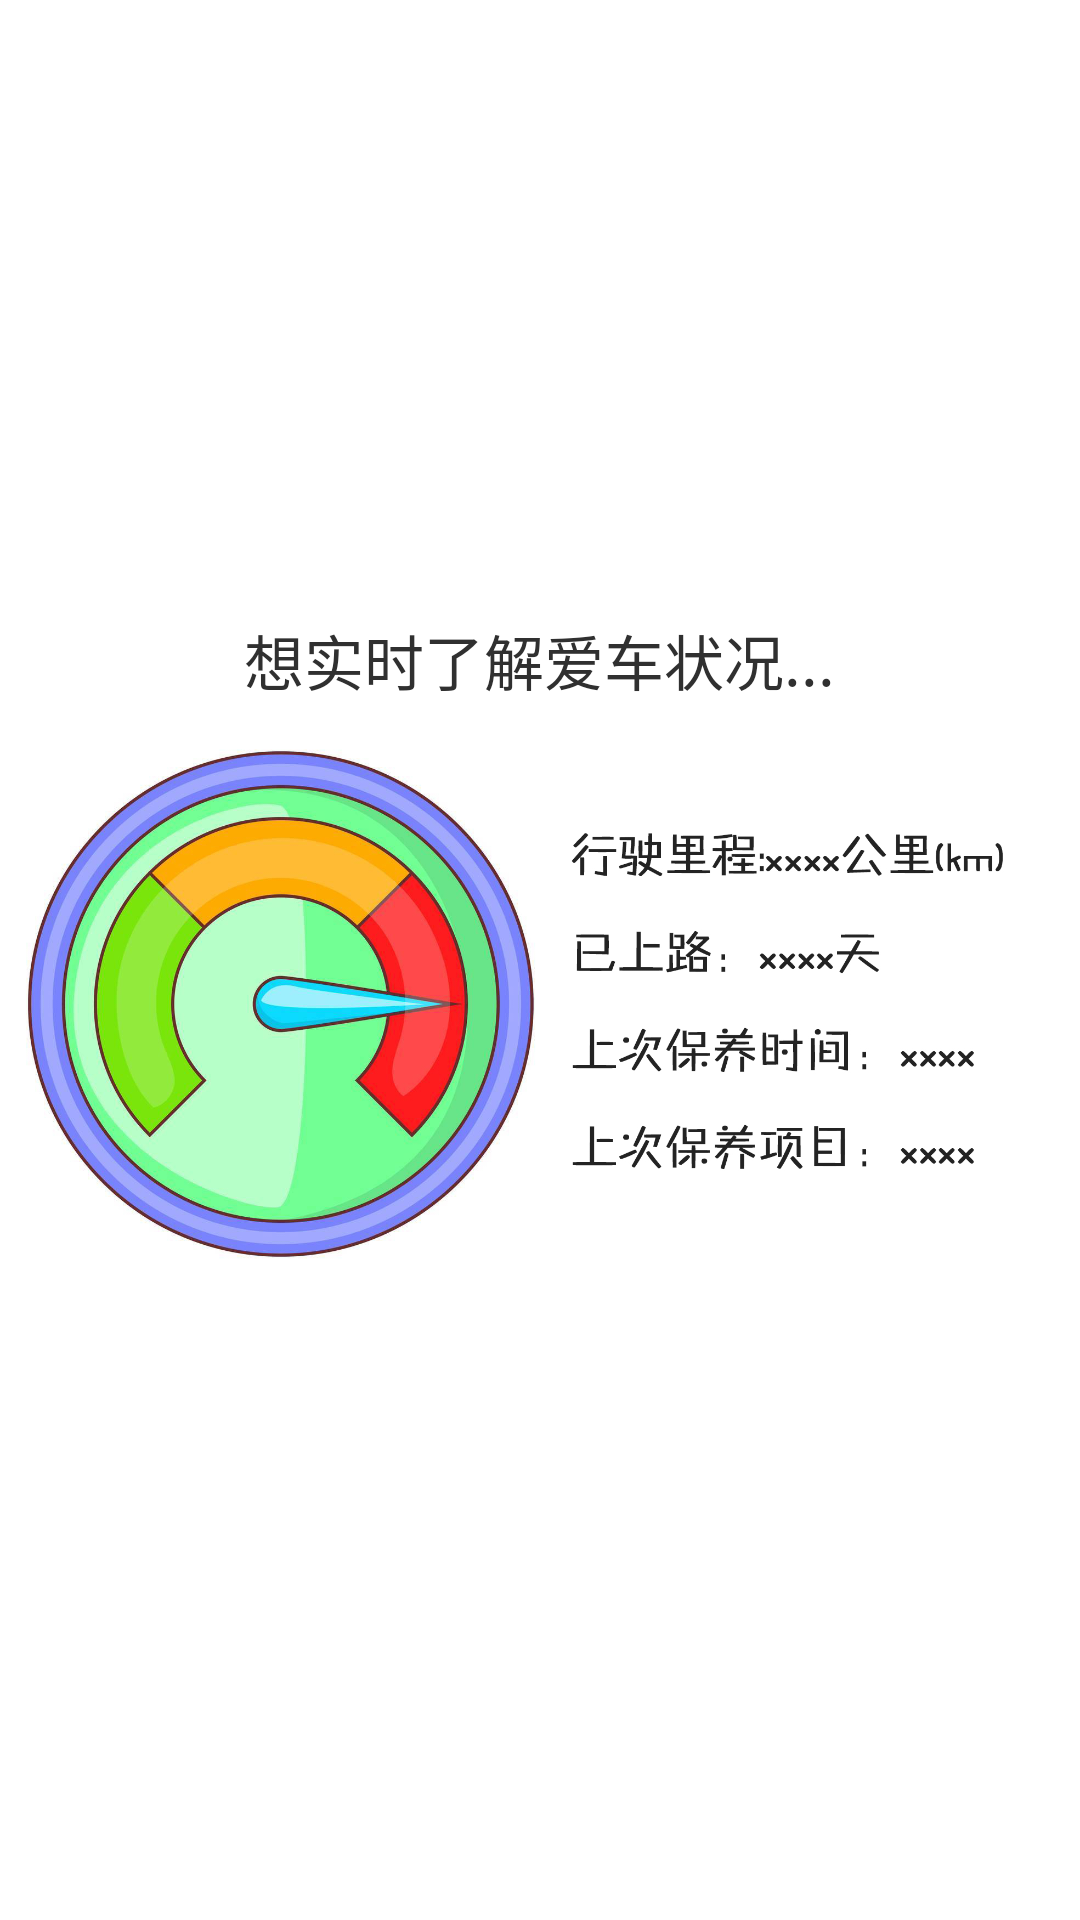

This screen was rendered from an Android layout file. Write that file and the resources it references.
<!-- AndroidManifest.xml: application theme AppTheme -->
<!-- res/layout/welcome_slide4.xml -->
<?xml version="1.0" encoding="utf-8"?>
<RelativeLayout
    xmlns:android="http://schemas.android.com/apk/res/android" android:layout_width="match_parent"
    android:layout_height="match_parent"
    android:background="#ffffff">
    <LinearLayout
        android:layout_width="match_parent"
        android:layout_height="wrap_content"
        android:orientation="vertical"
        android:layout_centerInParent="true"
        android:gravity="center_horizontal">

        <TextView
            android:layout_width="wrap_content"
            android:layout_height="wrap_content"
            android:text="想实时了解爱车状况..."
            android:textColor="#303030"
            android:textSize="20dp"
            />

        <ImageView
            android:layout_width="match_parent"
            android:layout_height="200dp"
            android:layout_marginTop="@dimen/activity_vertical_margin"
            android:src="@mipmap/zk" />
    </LinearLayout>

</RelativeLayout>
<!-- resources referenced by this layout -->
<resources>
  <!-- mipmap zk: jpg bitmap (mipmap-xxxhdpi, 512251 bytes) -->
  <style name="AppTheme" parent="Theme.AppCompat.Light.NoActionBar">
          
          <item name="colorPrimary">#d30111</item>
          <item name="colorPrimaryDark">#d30111</item>
          <item name="colorAccent">#d30111</item>
          <item name="windowActionBar">false</item>
          <item name="windowNoTitle">true</item>
      </style>
</resources>
